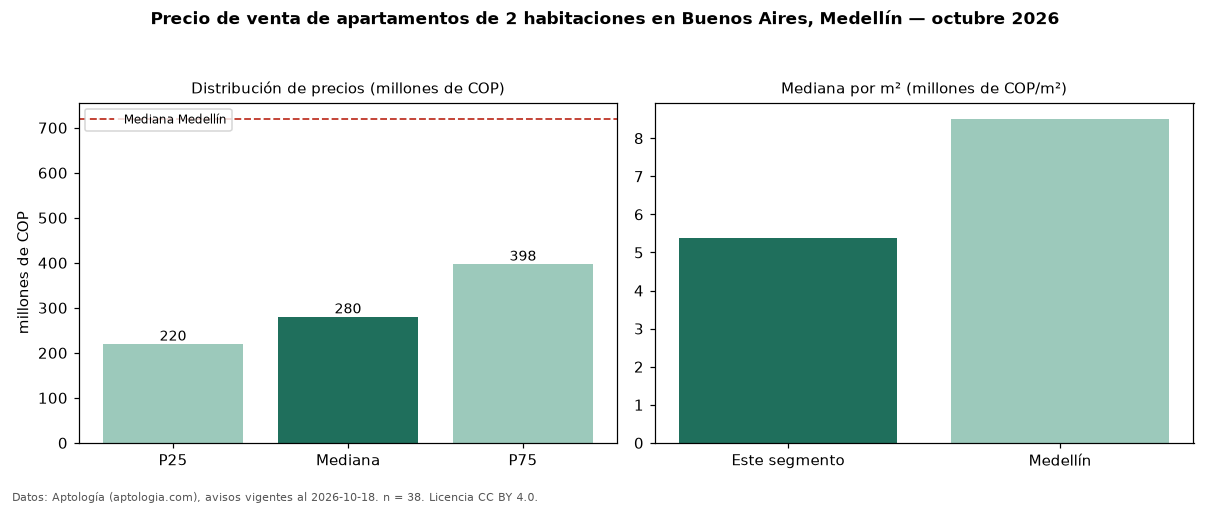

Values plotted in this chart, from the file beside it:
seccion, metrica, valor, moneda, n
precio, p25, 220000000, COP, 38
precio, mediana, 280500000, COP, 38
precio, p75, 397500000, COP, 38
precio, minimo, 165000000, COP, 38
precio, maximo, 640000000, COP, 38
m2, mediana_precio_m2, 5382715, COP, 38
m2, area_mediana_m2, 55.0, m2, 38
admin, mediana_admin_mes, 143500, COP, 25
banos, mediana_banos, 2.0, , 
parqueadero, pct_con_parqueadero, 22.9, %, 35
estrato, estrato_mas_frecuente, 3, , 36
habitaciones, 2, 280500000, COP, 38
ciudad, mediana_ciudad_referencia, 720000000, COP, 
ciudad, mediana_m2_ciudad, 8510638, COP, 
fuente, fecha_datos, 2026-10-18, , 
fuente, atribucion, https://www.aptologia.com/venta/medellin…, , 
fuente, licencia, CC BY 4.0, , 
